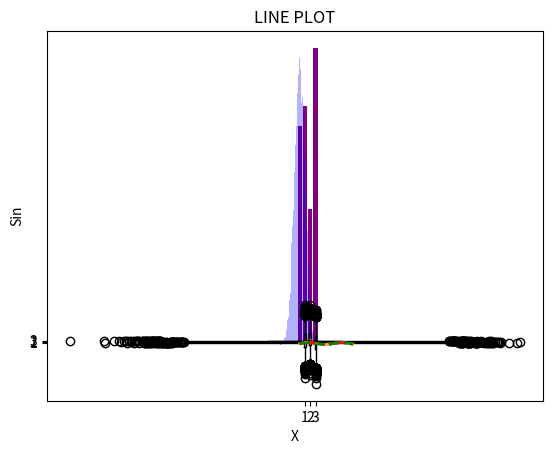

Here is the Python script that generated this plot: (Note: this script raises an exception after producing the figure.)
import matplotlib.pyplot as plt
import numpy as np
%matplotlib inline

x = np.array(['Q1', 'Q2', 'Q3','Q4'])
y = np.array([ 234.0, 254.7, 144.6, 317.6])
plt.bar(x,y,color = 'purple')
plt.title('BAR CHART')
plt.show()

x = np.random.randn(10000)
plt.hist(x,bins=20,color='green',density=True)
plt.title('HISTOGRAM')
plt.show()

x = np.random.randn(10000)
plt.hist(x,bins=100,color='blue',density=False,alpha=0.3)
plt.title('HISTOGRAM')
plt.show()

x = np.random.randn(10000)*10+3
y = np.random.randn(10000)*10+5
z = np.random.randn(10000)*10+1
plt.boxplot([x,y,z],0)
plt.title('BOX PLOTS')
plt.show()

plt.boxplot([x,y,z],0,vert=False)
plt.title('BOX PLOTS')
plt.show()

x = np.linspace(0,10,100)
y = np.sin(x)
plt.plot(x,y,color='orange',linewidth=2)               # linestyle = '-'
plt.xlabel('X')
plt.ylabel('Sin')
plt.title('LINE PLOT')
plt.show()

x = np.linspace(0,10,100)
y = np.sin(x)
plt.plot(x,y,color='blue',linestyle=':',linewidth=2)
plt.xlabel('X')
plt.ylabel('Sin')
plt.title('LINE PLOT')
plt.show()

x = np.linspace(0,10,100)
y = np.sin(x)
plt.plot(x,y,color='red',linestyle='-.',linewidth=2)
plt.xlabel('X')
plt.ylabel('Sin')
plt.title('LINE PLOT')
plt.show()

x = np.linspace(0,10,100)
y = np.sin(x)
plt.plot(x,y,color='green',linestyle='--',linewidth=2)
plt.xlabel('X')
plt.ylabel('Sin')
plt.title('LINE PLOT')
plt.show()

x = np.linspace(0,10,100)
y = np.sin(x)
plt.plot(x,y,color='purple',linestyle='steps',linewidth=2)
plt.xlabel('X')
plt.ylabel('Sin')
plt.title('LINE PLOT')
plt.show()

x = np.linspace(0,10,100)
y = np.sin(x)
plt.plot(x,y,color='purple',linestyle='-',linewidth=2)
plt.xlabel('X')
plt.ylabel('Sin')
plt.title('LINE PLOT')
plt.xlim([0,5])                                     # Horizontal axis limits.
plt.ylim([-2,+2])                                   # Vertical axis limits.
plt.show()

x = np.linspace(0,10,100)
y = np.sin(x)
plt.plot(x,y,color='red',marker='o',linestyle='none',markersize=5, alpha=0.5)
plt.xlabel('X')
plt.ylabel('Sin')
plt.title('SCATTER PLOT')
plt.show()

x = np.linspace(0,10,100)
y = np.sin(x)
plt.plot(x,y,color='#FF8C00',marker='o',linestyle='none',markersize=5, alpha=0.5)     # RGB color.
plt.xlabel('X')
plt.ylabel('Sin')
plt.title('SCATTER PLOT')
plt.show()

x = np.linspace(0,10,100)
y = np.sin(x)
plt.plot(x,y,marker='o',linestyle='none',markersize=15,markerfacecolor='yellow',markeredgecolor='purple',markeredgewidth=2)
plt.xlabel('X')
plt.ylabel('Sin')
plt.title('SCATTER PLOT')
plt.show()

x = np.linspace(0,10,100)
y = np.sin(x)
plt.scatter(x,y,c='red',marker='.',alpha=0.5)
plt.xlabel('X')
plt.ylabel('Sin')
plt.title('SCATTER PLOT')
plt.show()

x = np.linspace(0,10,100)
y = np.sin(x)
plt.scatter(x,y,c='blue',marker='v',alpha=0.5)
plt.xlabel('X')
plt.ylabel('Sin')
plt.title('SCATTER PLOT')
plt.show()

x = np.linspace(0,10,100)
y = np.sin(x)
plt.scatter(x,y,c='green',marker='^',alpha=0.5)
plt.xlabel('X')
plt.ylabel('Sin')
plt.title('SCATTER PLOT')
plt.show()

x = np.linspace(0,10,100)
y = np.sin(x)
plt.scatter(x,y,c='orange',marker='s',alpha=0.5)
plt.xlabel('X')
plt.ylabel('Sin')
plt.title('SCATTER PLOT')
plt.show()

x = np.linspace(0,10,100)
y = np.sin(x)
plt.scatter(x,y,c='purple',marker='*',alpha=0.5)
plt.xlabel('X')
plt.ylabel('Sin')
plt.title('SCATTER PLOT')
plt.show()

